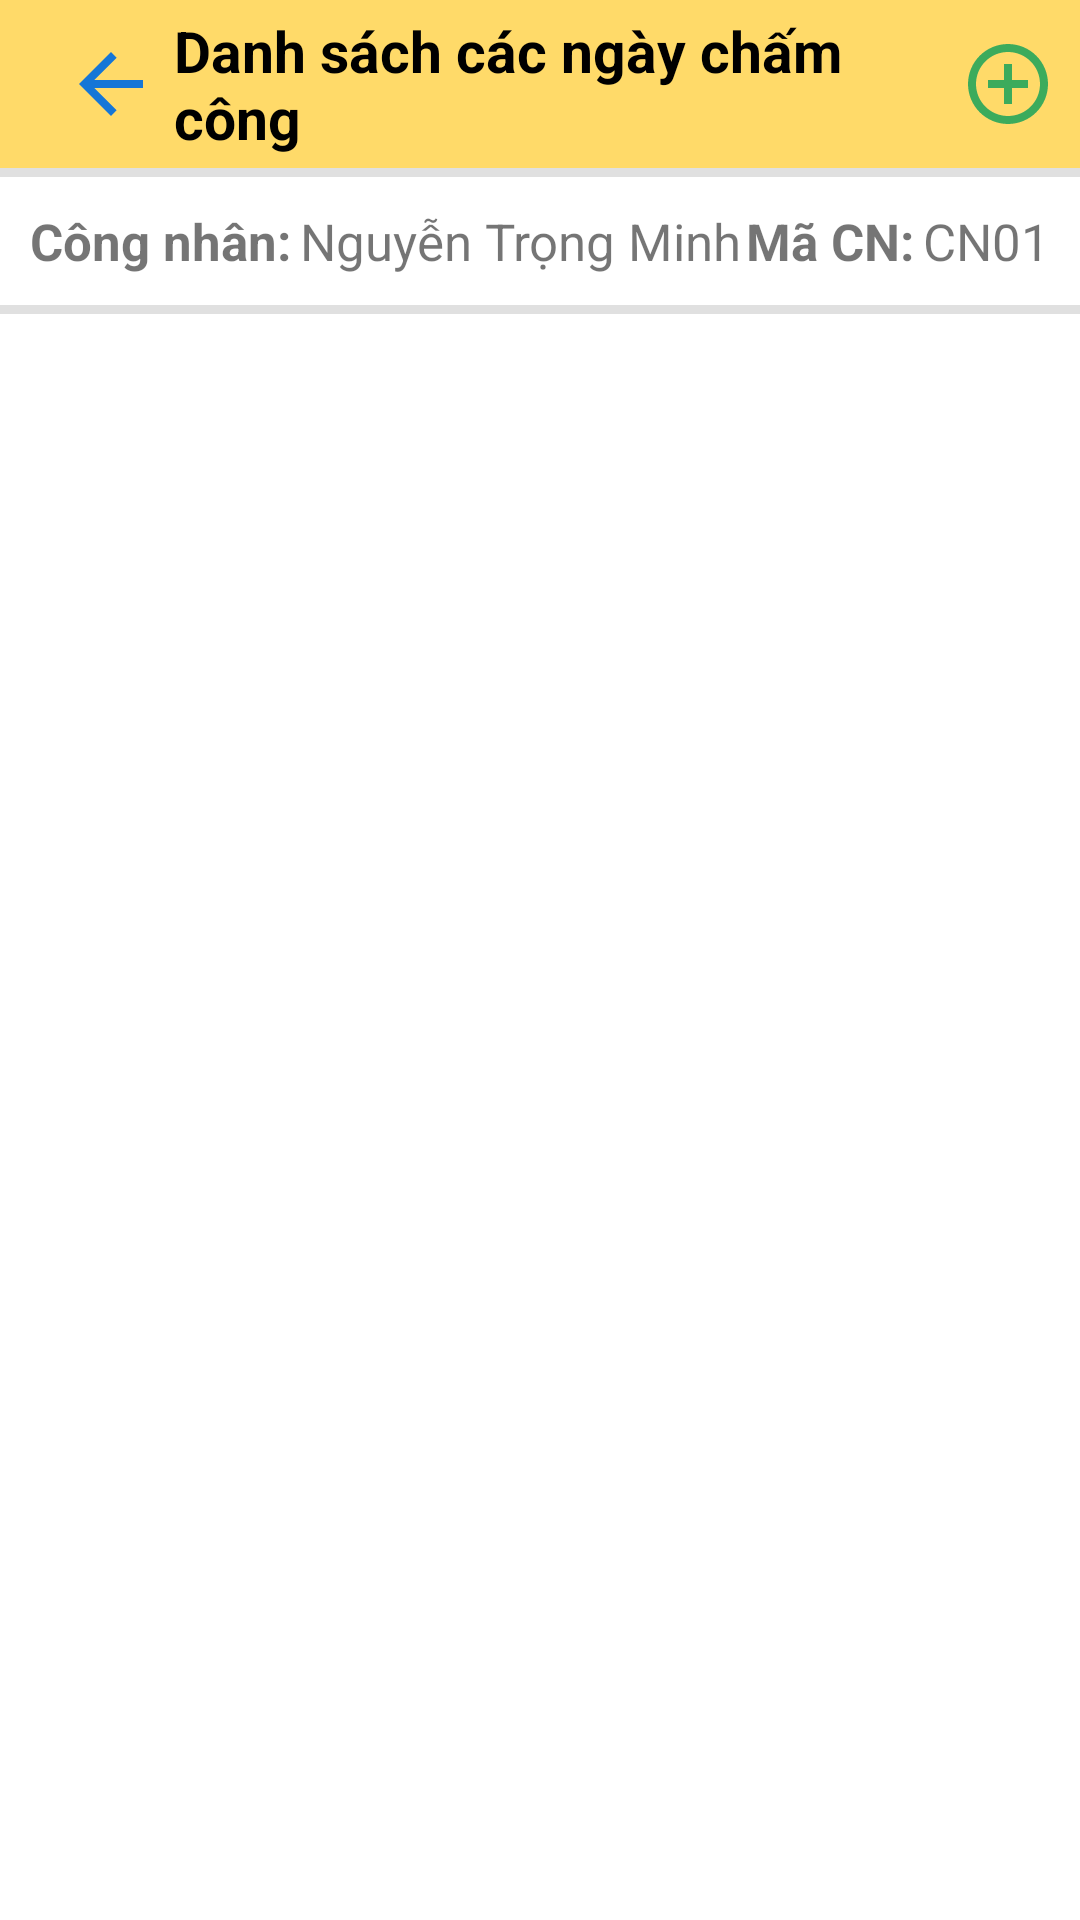

Layout XML and referenced resources for this Android screen:
<!-- AndroidManifest.xml: application theme Theme.APPCHAMCONG -->
<!-- res/layout/act_cham_cong.xml -->
<?xml version="1.0" encoding="utf-8"?>
<LinearLayout xmlns:android="http://schemas.android.com/apk/res/android"
    xmlns:tools="http://schemas.android.com/tools"
    android:layout_width="match_parent"
    android:layout_height="match_parent"
    xmlns:app="http://schemas.android.com/apk/res-auto"
    tools:context=".AddChamCongActivity"
    android:orientation="vertical">

    <androidx.appcompat.widget.Toolbar
        android:layout_width="match_parent"
        android:layout_height="?attr/actionBarSize"
        android:background="@color/toolbar"
        app:menu="@menu/menu_ctcc_toolbar">

        <ImageView
            android:layout_width="42dp"
            android:layout_height="match_parent"
            android:onClick="back"
            android:padding="5dp"
            android:src="@drawable/ic_back_24" />

        <TextView
            android:layout_width="wrap_content"
            android:layout_height="wrap_content"
            android:text="@string/title_chamcong"
            android:textColor="@color/black"
            android:textSize="19dp"
            android:textStyle="bold" />
    </androidx.appcompat.widget.Toolbar>

    <View
        android:layout_width="match_parent"
        android:layout_height="3dp"
        android:background="?android:attr/listDivider" />

    <LinearLayout
        android:layout_width="match_parent"
        android:layout_height="wrap_content"
        android:orientation="horizontal"
        android:layout_marginTop="10dp"
        android:layout_marginBottom="10dp">

        <LinearLayout
            android:layout_width="wrap_content"
            android:layout_height="wrap_content"
            android:orientation="horizontal">

            <TextView
                android:layout_width="wrap_content"
                android:layout_height="wrap_content"
                android:layout_marginLeft="10dp"
                android:text="Công nhân:"
                android:textSize="17dp"
                android:textStyle="bold" />

            <TextView
                android:id="@+id/txtTenCn"
                android:layout_width="wrap_content"
                android:layout_height="wrap_content"
                android:layout_marginLeft="3dp"
                android:text="Nguyễn Trọng Minh"
                android:textSize="17dp" />
        </LinearLayout>

        <LinearLayout
            android:layout_width="match_parent"
            android:layout_height="wrap_content"
            android:layout_marginRight="10dp"
            android:gravity="right"
            android:orientation="horizontal">

            <TextView
                android:layout_width="wrap_content"
                android:layout_height="wrap_content"
                android:text="Mã CN:"
                android:textSize="17dp"
                android:textStyle="bold" />

            <TextView
                android:id="@+id/txtMaCn"
                android:layout_width="wrap_content"
                android:layout_height="wrap_content"
                android:layout_marginLeft="3dp"
                android:text="CN01"
                android:textSize="17dp" />
        </LinearLayout>
    </LinearLayout>

    <View
        android:layout_width="match_parent"
        android:layout_height="3dp"
        android:background="?android:attr/listDivider" />

    <ListView
        android:id="@+id/lvchamcongs"
        android:layout_width="match_parent"
        android:layout_height="wrap_content"
        android:layout_below="@id/layout" />
</LinearLayout>
<!-- resources referenced by this layout -->
<resources>
  <color name="black">#FF000000</color>
  <color name="toolbar">#FFDA69</color>
  <!-- drawable ic_back_24 (drawable) -->
  <vector android:height="24dp" android:tint="#1576D7"
      android:viewportHeight="24" android:viewportWidth="24"
      android:width="24dp" xmlns:android="http://schemas.android.com/apk/res/android">
      <path android:fillColor="@android:color/white" android:pathData="M20,11H7.83l5.59,-5.59L12,4l-8,8 8,8 1.41,-1.41L7.83,13H20v-2z"/>
  </vector>
  <string name="title_chamcong">Danh sách các ngày chấm công</string>
  <style name="Theme.APPCHAMCONG" parent="Theme.MaterialComponents.DayNight.NoActionBar">
          
          <item name="colorPrimary">@color/purple_500</item>
          <item name="colorPrimaryVariant">@color/purple_700</item>
          <item name="colorOnPrimary">@color/white</item>
          
          <item name="colorSecondary">@color/teal_200</item>
          <item name="colorSecondaryVariant">@color/teal_700</item>
          <item name="colorOnSecondary">@color/black</item>
          
          <item name="android:statusBarColor" tools:targetApi="l">?attr/colorPrimaryVariant</item>
          
      </style>
  <color name="purple_500">#FF6200EE</color>
  <color name="purple_700">#FF3700B3</color>
  <color name="white">#FFFFFFFF</color>
  <color name="teal_200">#FF03DAC5</color>
  <color name="teal_700">#FF018786</color>
</resources>
